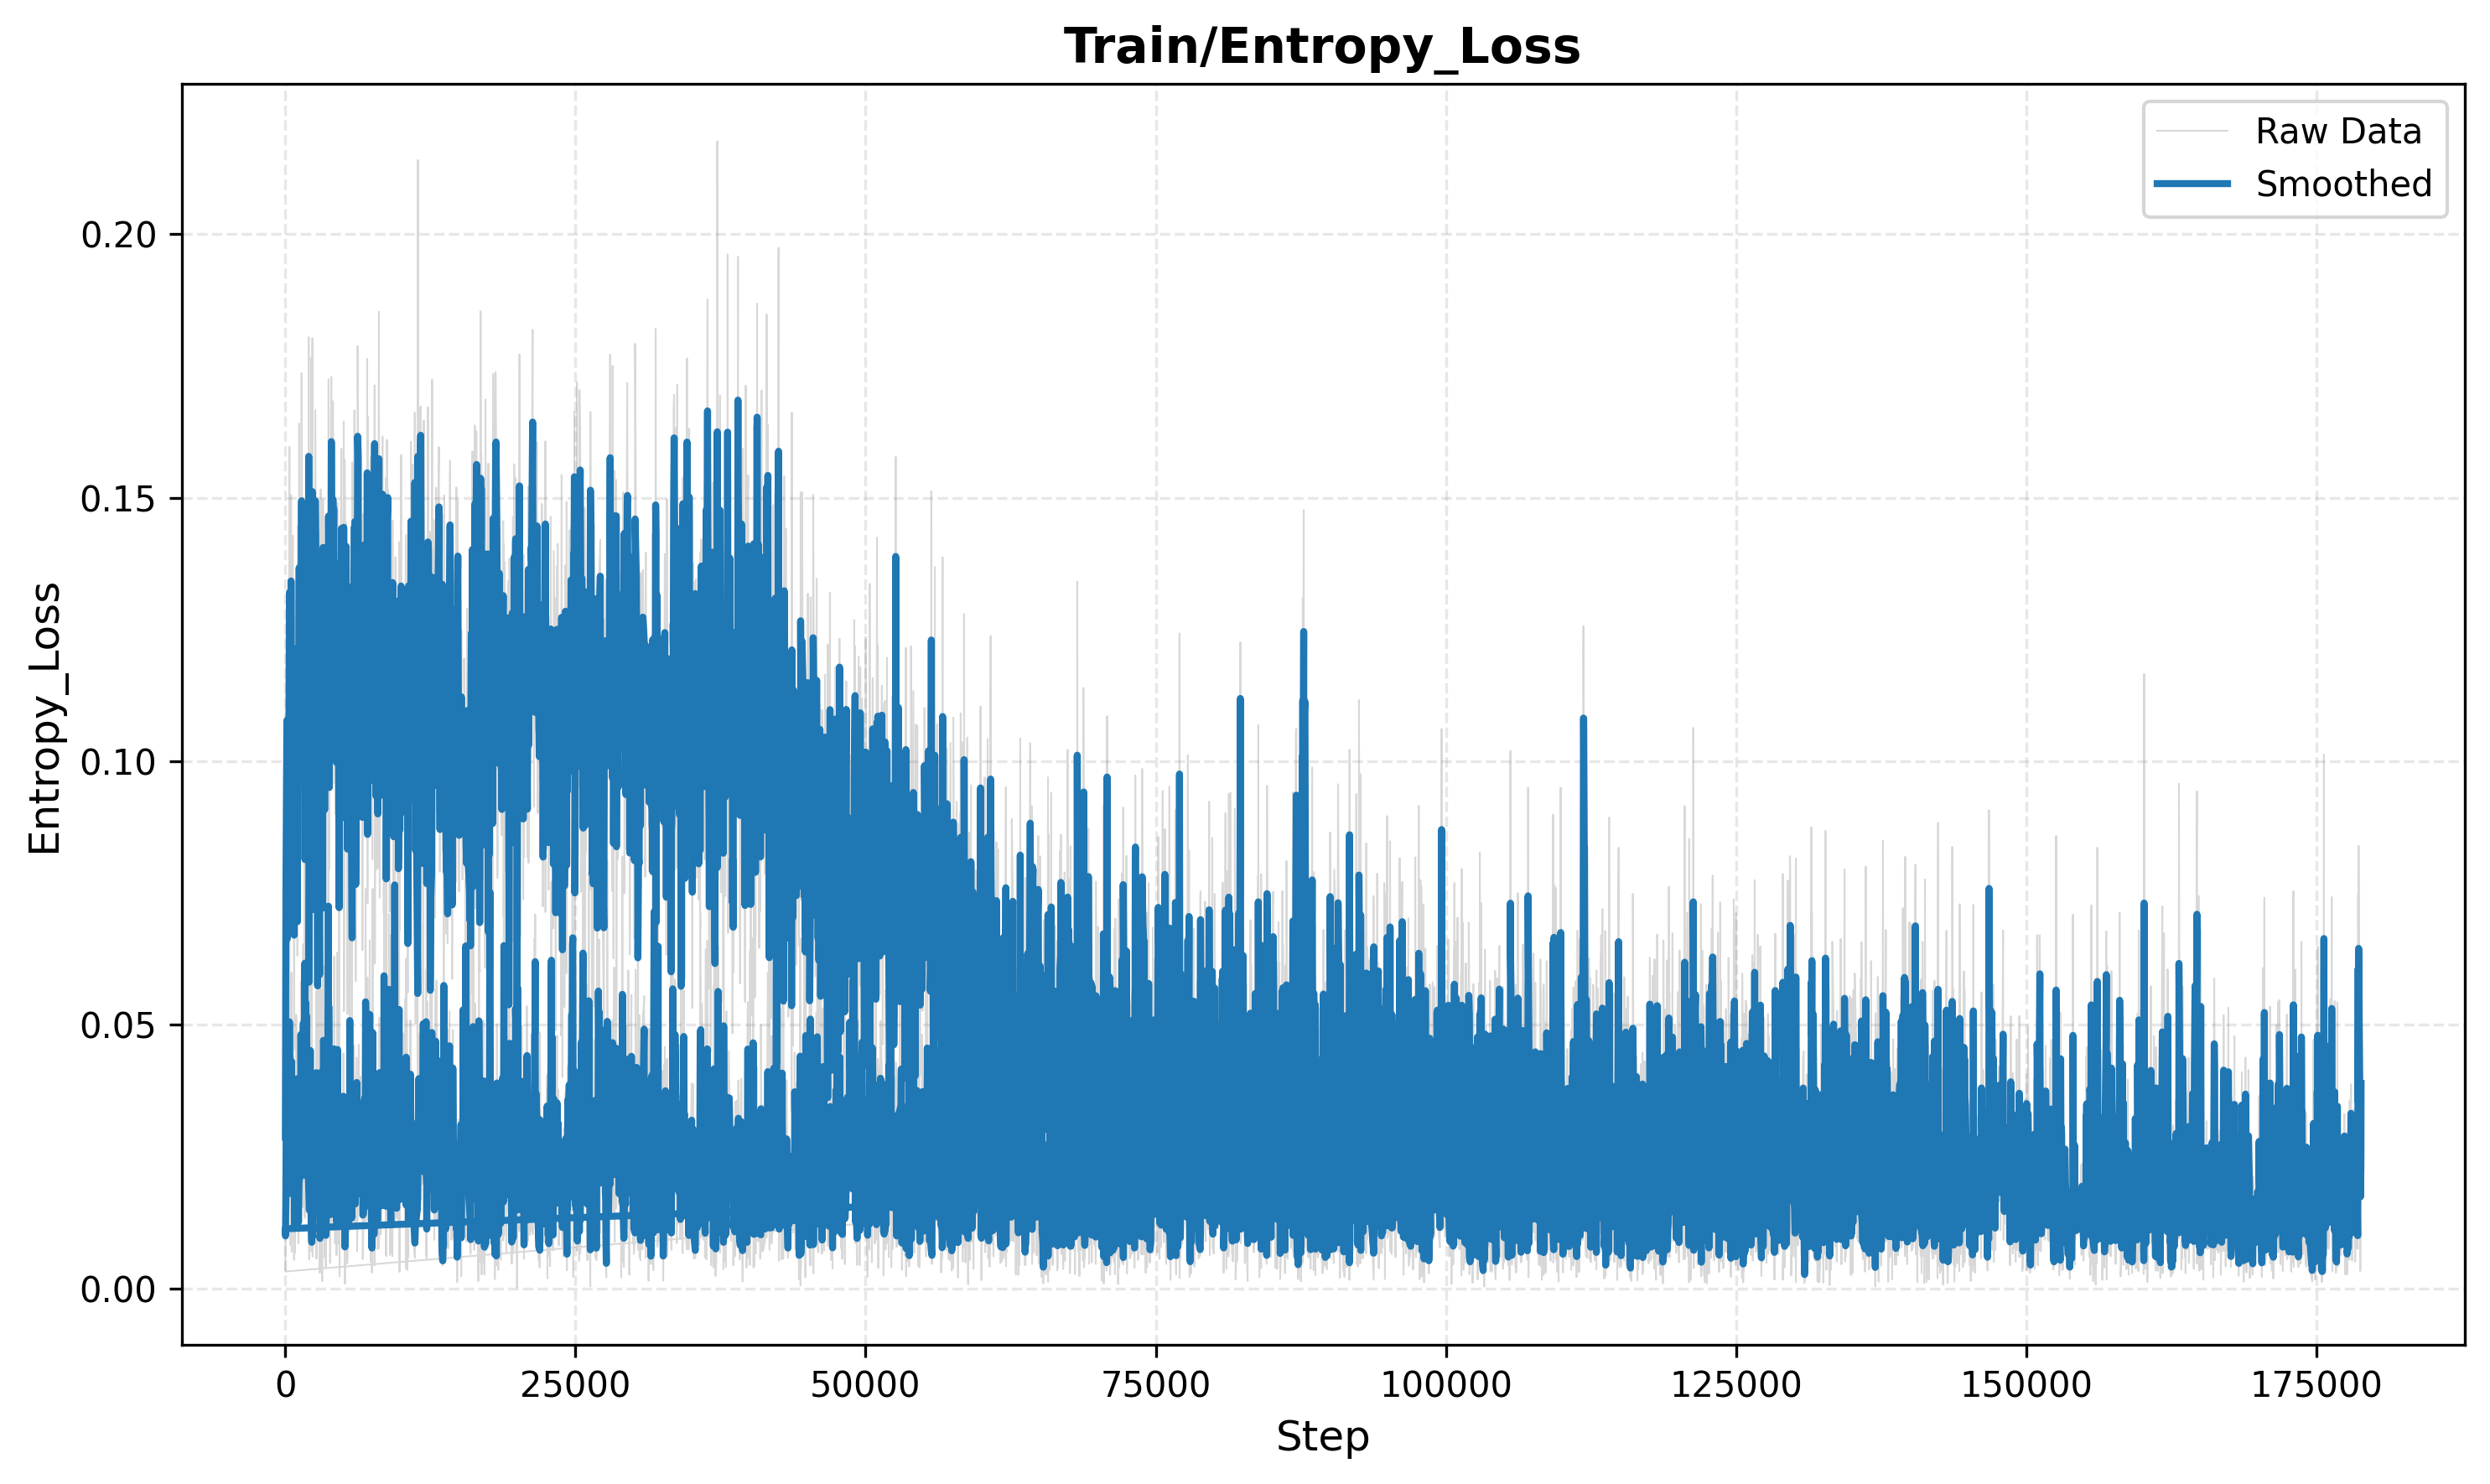

The file beside this chart, header and first rows:
step, value, value_smooth
20, 0.02871, 0.02871
50, 0.07443, 0.06137
70, 0.085, 0.07652
150, 0.1273, 0.1078
160, 0.03923, 0.06622
210, 0.1041, 0.08906
220, 0.08529, 0.08679
230, 0.1162, 0.1044
280, 0.08308, 0.09162
300, 0.08994, 0.09061
370, 0.1597, 0.1321
390, 0.1311, 0.1315
420, 0.1179, 0.1234
490, 0.1006, 0.1097
510, 0.1506, 0.1342
520, 0.0745, 0.09839
560, 0.08371, 0.08958
660, 0.1428, 0.1215
670, 0.09896, 0.108
690, 0.1216, 0.1161
720, 0.08861, 0.09963
780, 0.04526, 0.06701
810, 0.1163, 0.09659
820, 0.1272, 0.115
850, 0.1001, 0.106
890, 0.09477, 0.09927
940, 0.1308, 0.1182
950, 0.0674, 0.08771
960, 0.07922, 0.08262
990, 0.06673, 0.07308
1040, 0.08345, 0.07931
1060, 0.0631, 0.06958
1070, 0.09423, 0.08437
1110, 0.1447, 0.1206
1160, 0.08631, 0.1
1180, 0.09284, 0.09571
1210, 0.1641, 0.1367
1220, 0.08782, 0.1074
1270, 0.1265, 0.1189
1310, 0.124, 0.122
1340, 0.1202, 0.1209
1360, 0.09413, 0.1048
1380, 0.1186, 0.1131
1420, 0.1737, 0.1494
1450, 0.1017, 0.1208
1460, 0.1011, 0.109
1490, 0.1096, 0.1094
1510, 0.118, 0.1145
1560, 0.1117, 0.1129
1600, 0.1352, 0.1263
1610, 0.08337, 0.1005
1650, 0.1375, 0.1227
1670, 0.1275, 0.1256
1710, 0.05186, 0.08137
1750, 0.1241, 0.107
1880, 0.1141, 0.1113
1900, 0.1134, 0.1125
1940, 0.1244, 0.1196
1980, 0.1295, 0.1255
2010, 0.1252, 0.1254
... 9,940 more rows
